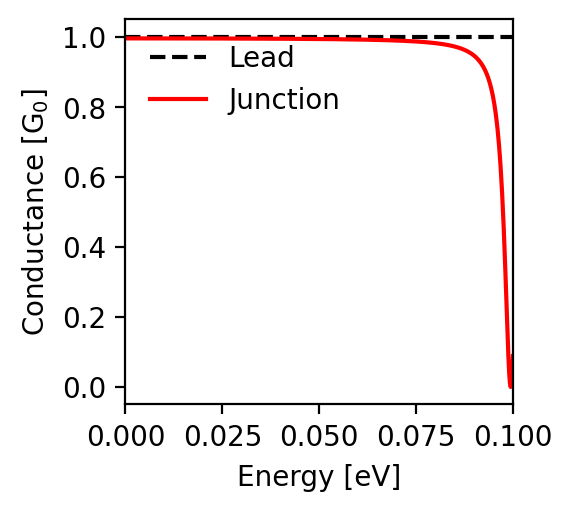

The data file committed next to this chart (first rows):
energy; conductance
-0.1; 0.088
-0.0998; 0.04
-0.0996; 0.01
-0.0994; 0.0
-0.0992; 0.012
-0.099; 0.044
-0.0988; 0.091
-0.0986; 0.149
-0.0984; 0.213
-0.0982; 0.278
-0.098; 0.342
-0.0978; 0.402
-0.0976; 0.457
-0.0974; 0.508
-0.0972; 0.553
-0.097; 0.594
-0.0968; 0.63
-0.0966; 0.662
-0.0964; 0.691
-0.0962; 0.716
-0.096; 0.739
-0.0958; 0.759
-0.0956; 0.777
-0.0954; 0.793
-0.0952; 0.807
-0.095; 0.82
-0.0948; 0.832
-0.0946; 0.843
-0.0944; 0.852
-0.0942; 0.861
-0.094; 0.869
-0.0938; 0.876
-0.0936; 0.883
-0.0934; 0.889
-0.0932; 0.895
-0.093; 0.9
-0.0928; 0.905
-0.0926; 0.909
-0.0924; 0.914
-0.0922; 0.917
-0.092; 0.921
-0.0918; 0.924
-0.0916; 0.927
-0.0914; 0.93
-0.0912; 0.933
-0.091; 0.936
-0.0908; 0.938
-0.0906; 0.94
-0.0904; 0.942
-0.0902; 0.944
-0.09; 0.946
-0.0898; 0.948
-0.0896; 0.95
-0.0894; 0.951
-0.0892; 0.953
-0.089; 0.954
-0.0888; 0.956
-0.0886; 0.957
-0.0884; 0.958
-0.0882; 0.959
... 941 more rows
